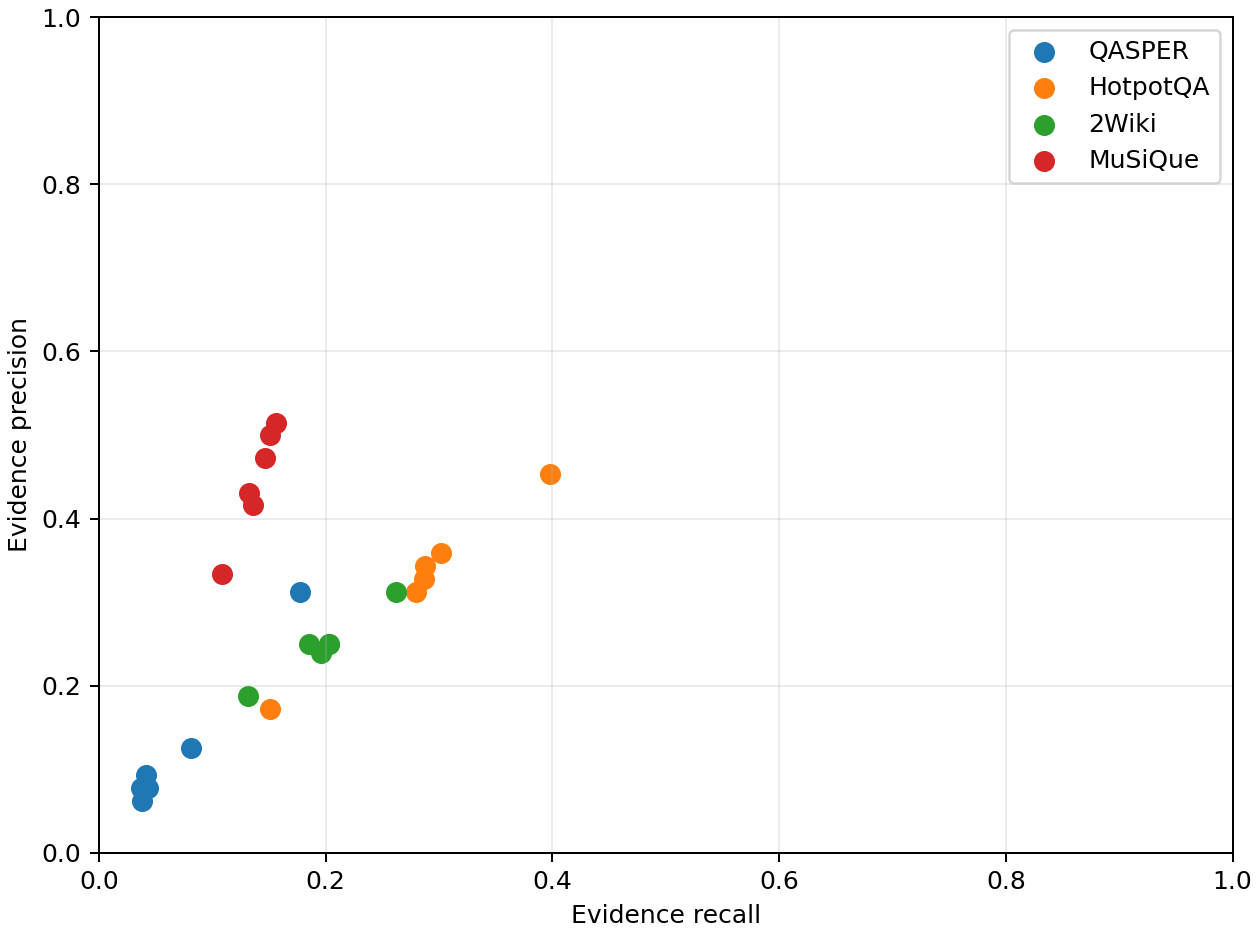

Source data for this figure (header and first rows):
dataset, channel, examples, evidence_recall, recall_ci95_low, recall_ci95_high, precision, precision_ci95_low, precision_ci95_high, mrr, complete_path, mean_requested_chunks, mean_search_comparisons
qasper, gist, 16, 0.03795, 0.004464, 0.07589, 0.0625, 0.01562, 0.125, 0.1302, 0.0, 4.0, 142.6
qasper, exact, 16, 0.1776, 0.09626, 0.271, 0.3125, 0.1875, 0.4375, 0.4427, 0.0, 4.0, 285.2
qasper, bm25, 16, 0.04164, 0.004808, 0.09298, 0.09375, 0.01562, 0.2031, 0.1354, 0.0, 4.0, 285.2
qasper, approx, 16, 0.0374, 0.004808, 0.07812, 0.07812, 0.01562, 0.1562, 0.1406, 0.0, 4.0, 285.2
qasper, hybrid, 16, 0.04353, 0.007812, 0.0904, 0.07812, 0.01562, 0.1562, 0.125, 0.0, 4.0, 285.2
qasper, iterative_hybrid, 16, 0.08103, 0.02813, 0.1417, 0.125, 0.04688, 0.2344, 0.1771, 0.0, 4.0, 855.8
hotpotqa, gist, 16, 0.1507, 0.06979, 0.2411, 0.1719, 0.07812, 0.2656, 0.276, 0.0, 4.0, 50.12
hotpotqa, exact, 16, 0.2869, 0.1781, 0.3927, 0.3281, 0.2031, 0.4688, 0.5677, 0.0, 4.0, 100.2
hotpotqa, bm25, 16, 0.3978, 0.2824, 0.5164, 0.4531, 0.3281, 0.5781, 0.875, 0.0, 4.0, 100.2
hotpotqa, approx, 16, 0.3015, 0.215, 0.3951, 0.3594, 0.25, 0.4844, 0.7344, 0.0, 4.0, 100.2
hotpotqa, hybrid, 16, 0.2875, 0.1805, 0.3976, 0.3438, 0.2031, 0.4844, 0.6354, 0.0, 4.0, 100.2
hotpotqa, iterative_hybrid, 16, 0.2795, 0.1798, 0.3969, 0.3125, 0.2031, 0.4375, 0.6458, 0.0, 4.0, 300.8
2wikimultihopqa, gist, 24, 0.1318, 0.08056, 0.1825, 0.1875, 0.1146, 0.2708, 0.3021, 0.0, 4.0, 41.88
2wikimultihopqa, exact, 24, 0.1961, 0.1299, 0.2728, 0.2396, 0.1562, 0.3333, 0.4896, 0.0, 4.0, 83.75
2wikimultihopqa, bm25, 24, 0.2617, 0.1762, 0.3531, 0.3125, 0.2188, 0.4062, 0.6111, 0.0, 4.0, 83.75
2wikimultihopqa, approx, 24, 0.203, 0.1388, 0.2693, 0.25, 0.1667, 0.3333, 0.5833, 0.0, 4.0, 83.75
2wikimultihopqa, hybrid, 24, 0.2034, 0.1256, 0.2838, 0.25, 0.1562, 0.3438, 0.4653, 0.0, 4.0, 83.75
2wikimultihopqa, iterative_hybrid, 24, 0.1856, 0.1137, 0.2606, 0.25, 0.1562, 0.3542, 0.4583, 0.0, 4.0, 251.2
musique, gist, 18, 0.1084, 0.0721, 0.1488, 0.3333, 0.25, 0.4167, 0.5463, 0.0, 4.0, 81.61
musique, exact, 18, 0.1358, 0.0869, 0.1909, 0.4167, 0.3056, 0.5278, 0.8333, 0.0, 4.0, 163.2
musique, bm25, 18, 0.1321, 0.09487, 0.17, 0.4306, 0.3194, 0.5417, 0.7963, 0.0, 4.0, 163.2
musique, approx, 18, 0.1559, 0.1215, 0.1941, 0.5139, 0.4167, 0.625, 0.8333, 0.0, 4.0, 163.2
musique, hybrid, 18, 0.1507, 0.1134, 0.1894, 0.5, 0.3889, 0.6111, 0.8056, 0.0, 4.0, 163.2
musique, iterative_hybrid, 18, 0.1462, 0.0959, 0.1998, 0.4722, 0.3333, 0.6111, 0.7778, 0.0, 4.0, 489.7
